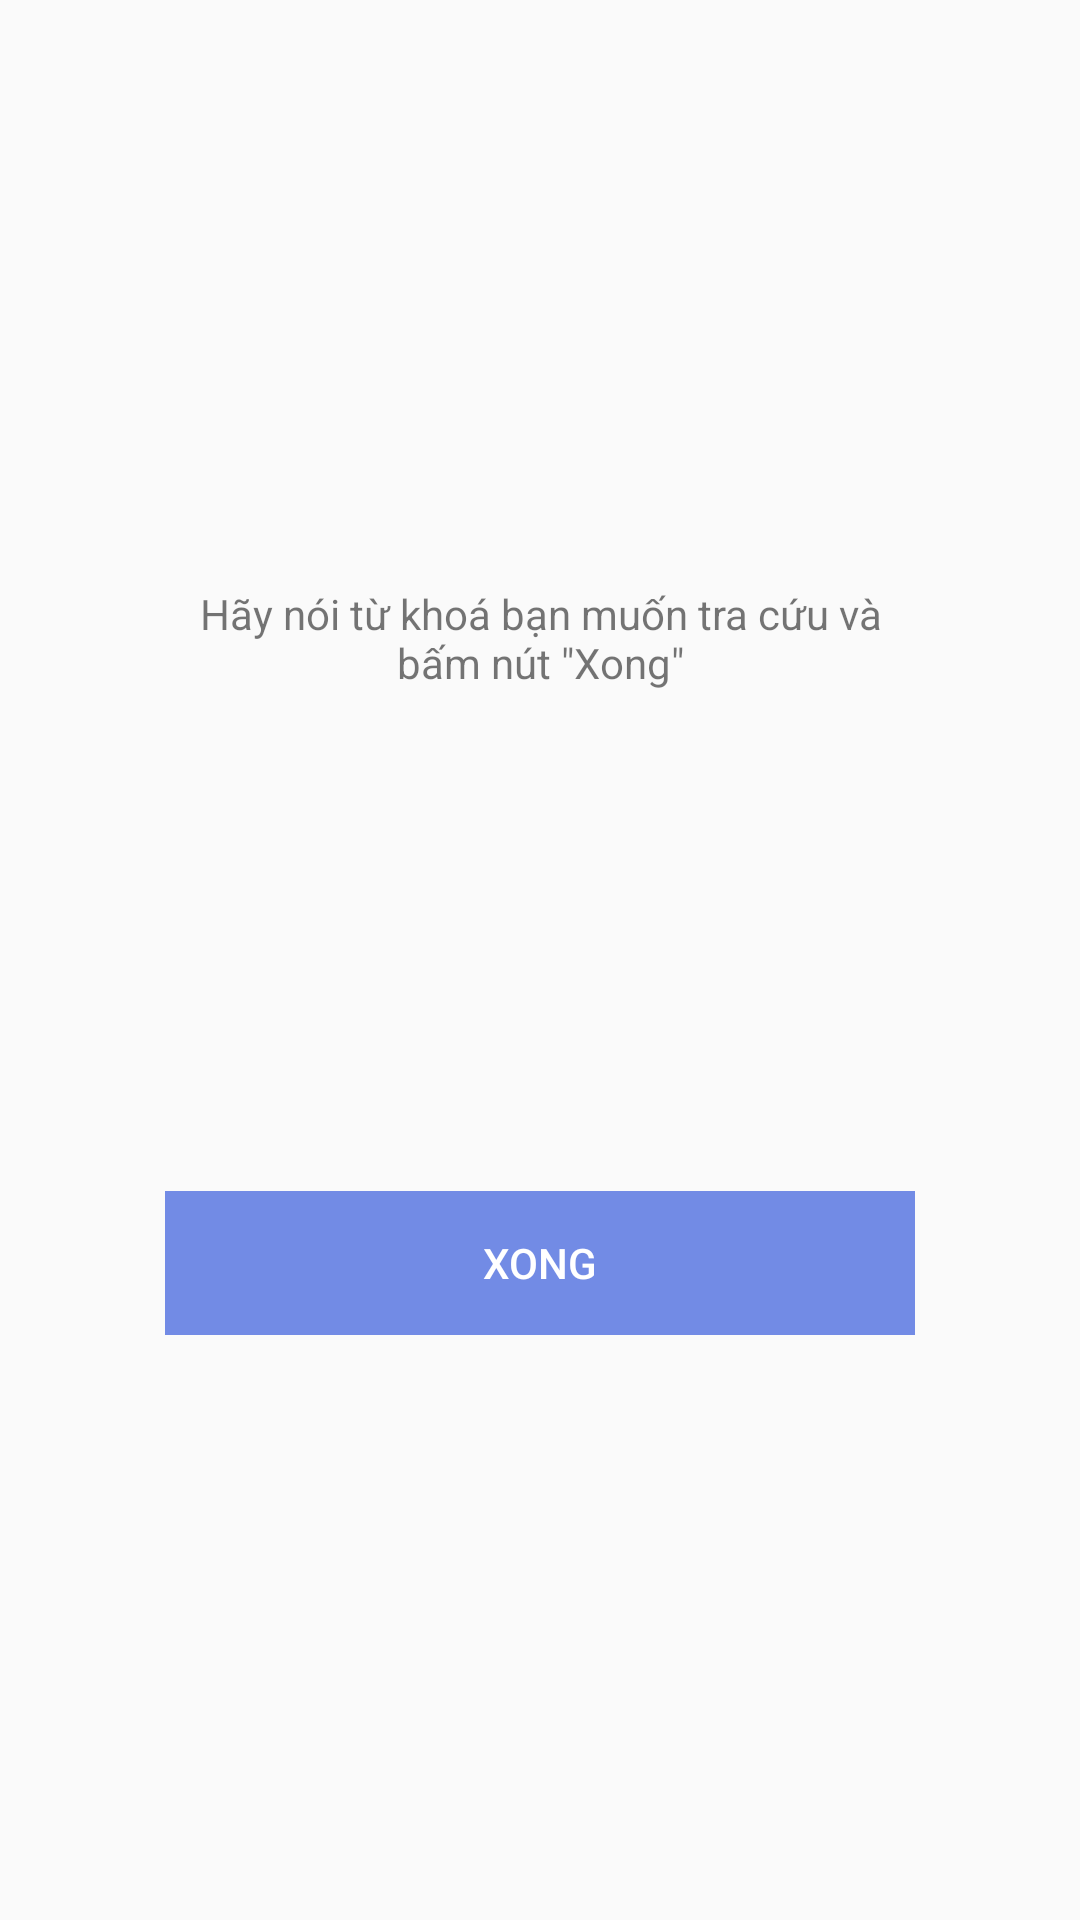

This screen was rendered from an Android layout file. Write that file and the resources it references.
<!-- AndroidManifest.xml: application theme AppTheme -->
<!-- res/layout/popup_speech_recognizer.xml -->
<?xml version="1.0" encoding="utf-8"?>
<LinearLayout xmlns:android="http://schemas.android.com/apk/res/android"
    xmlns:app="http://schemas.android.com/apk/res-auto"
    xmlns:tools="http://schemas.android.com/tools"
    android:layout_width="match_parent"
    android:layout_height="match_parent"
    android:gravity="center">

    <androidx.constraintlayout.widget.ConstraintLayout
        android:layout_width="250dp"
        android:layout_height="250dp"
        android:layout_margin="5dp">

        <LinearLayout
            android:id="@+id/speechRecognizerTitle"
            android:layout_width="match_parent"
            android:layout_height="wrap_content"
            android:orientation="vertical"
            app:layout_constraintLeft_toLeftOf="parent"
            app:layout_constraintRight_toRightOf="parent"
            app:layout_constraintTop_toTopOf="parent">

            <TextView
                android:layout_width="match_parent"
                android:layout_height="wrap_content"
                android:gravity="center_horizontal"
                android:text="@string/speech_recognizer_title"
                android:textAlignment="center" />
        </LinearLayout>

        <LinearLayout
            android:layout_width="match_parent"
            android:layout_height="wrap_content"
            android:orientation="vertical"
            android:gravity="center"
            android:layout_margin="5dp"
            app:layout_constraintBottom_toTopOf="@+id/btnXongSection"
            app:layout_constraintLeft_toLeftOf="parent"
            app:layout_constraintRight_toRightOf="parent"
            app:layout_constraintTop_toBottomOf="@+id/speechRecognizerTitle">
            <ImageView
                android:layout_width="150dp"
                android:layout_height="150dp"
                android:layout_centerHorizontal="true"
                android:layout_marginVertical="5dp"
                android:scaleType="fitXY"
                android:src="@drawable/micro"
                android:padding="5dp"
                android:layout_margin="5dp"/>

        </LinearLayout>

        <LinearLayout
            android:id="@+id/btnXongSection"
            android:layout_width="match_parent"
            android:layout_height="wrap_content"
            app:layout_constraintBottom_toBottomOf="parent"
            app:layout_constraintLeft_toLeftOf="parent"
            app:layout_constraintRight_toRightOf="parent">

            <Button
                android:id="@+id/btnXong"
                android:layout_width="0dp"
                android:layout_height="wrap_content"
                android:layout_weight="1"
                android:background="@color/selectedBtnBG"
                android:text="@string/xong"
                android:textColor="@color/white" />
        </LinearLayout>
    </androidx.constraintlayout.widget.ConstraintLayout>

</LinearLayout>
<!-- resources referenced by this layout -->
<resources>
  <color name="selectedBtnBG">#728be5</color>
  <color name="white">#ffffff</color>
  <string name="speech_recognizer_title">Hãy nói từ khoá bạn muốn tra cứu và bấm nút \"Xong\"</string>
  <string name="xong">Xong</string>
  <style name="AppTheme" parent="Theme.AppCompat.Light.DarkActionBar">
          
          <item name="android:windowTranslucentStatus">false</item>
          <item name="android:fitsSystemWindows">true</item>
          <item name="colorPrimary">@color/colorPrimary</item>
          <item name="colorPrimaryDark">@color/colorPrimaryDark</item>
          <item name="colorAccent">@color/colorAccent</item>
      </style>
  <color name="colorPrimary">#3F51B5</color>
  <color name="colorPrimaryDark">#303F9F</color>
  <color name="colorAccent">#FF4081</color>
</resources>
